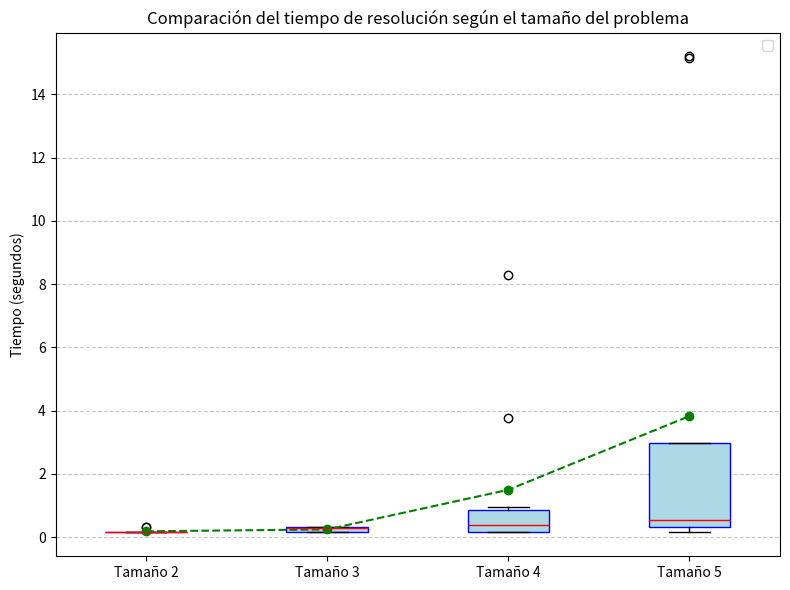

This chart was generated by the following Python code:
import matplotlib.pyplot as plt

# ------------------------------

temps_2 = [0.15,0.16,0.16,0.16,0.15,0.15,0.32,0.16,0.31,0.16]
temps_3 = [0.31,0.31,0.15,0.31,0.15,0.15,0.31,0.3,0.31,0.16]
temps_4 = [0.15,0.16,0.31,0.15,8.28,0.47,3.76,0.94,0.62,0.16]
temps_5 = [0.31,0.63,0.15,0.47,15.15,0.16,2.98,2.93,15.2,0.31]

# ------------------------------
# CREACIÓ DEL BOXPLOT
# ------------------------------
data = [temps_2, temps_3, temps_4, temps_5]
labels = ['Tamaño 2', 'Tamaño 3', 'Tamaño 4', 'Tamaño 5']

plt.figure(figsize=(8,6))
plt.boxplot(data, labels=labels, patch_artist=True,
            boxprops=dict(facecolor='lightblue', color='blue'),
            medianprops=dict(color='red'))
plt.ylabel('Tiempo (segundos)')
plt.title('Comparación del tiempo de resolución según el tamaño del problema')
plt.grid(axis='y', linestyle='--', alpha=0.7)
plt.tight_layout()

# ------------------------------
# LÍNIA PER AJUNTAR ELS BOXPLOTS
plt.plot([1,2,3,4], [sum(x)/len(x) for x in data], color='green', marker='o', linestyle='--')
plt.legend()

plt.show()